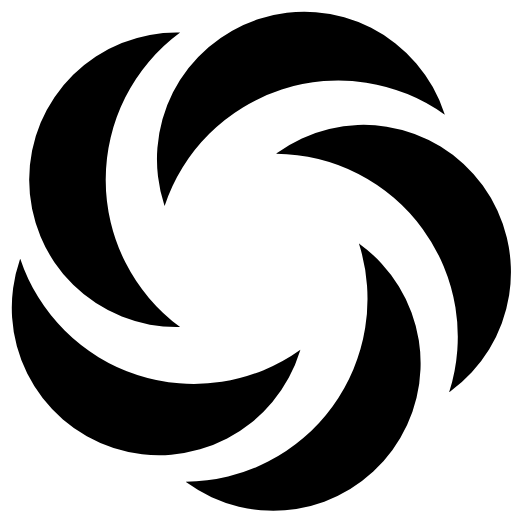
t = 0.00 s
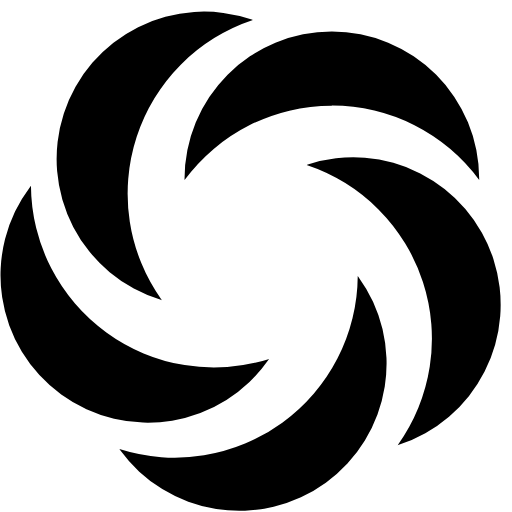
t = 0.27 s
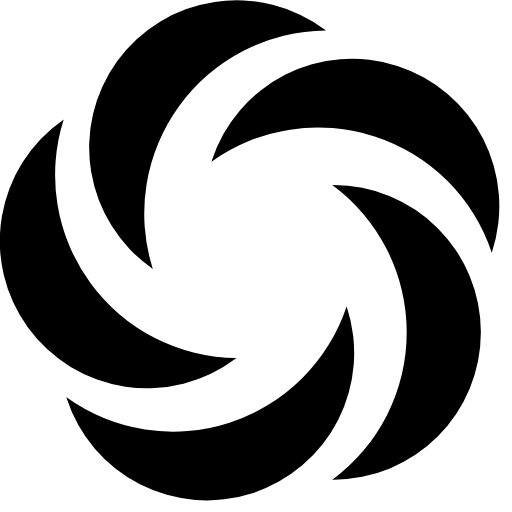
t = 0.54 s
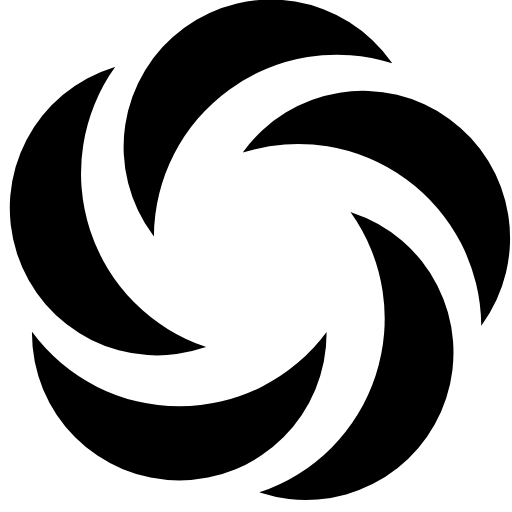
t = 0.81 s

The animated SVG that drew these frames (rendered in a browser with its animation timeline set to each time). Animation: 1 SMIL element (animateTransform=1); one cycle of 1.08 s, repeats indefinitely.

<svg xmlns="http://www.w3.org/2000/svg" version="1.0" width="64" height="64" viewBox="0 0 128 128" xml:space="preserve"><g><path d="M26.43 44.95a45.68 45.68 0 0 0 18.6 36.82h-.3a36.83 36.83 0 1 1 0-73.65h.3a45.68 45.68 0 0 0-18.6 36.83zm44-22.55a45.68 45.68 0 0 0-29.28 29.07l-.1-.28a36.83 36.83 0 0 1 70.05-22.8l.1.3a45.68 45.68 0 0 0-40.77-6.32zm35.27 34.9A45.68 45.68 0 0 0 69 38.45c.1-.06.17-.13.25-.2a36.83 36.83 0 1 1 43.3 59.6c-.08.07-.17.12-.25.18a45.68 45.68 0 0 0-6.6-40.73zm-22.57 44.3a45.68 45.68 0 0 0 6.6-40.72c.08.05.16.1.24.17a36.83 36.83 0 0 1-43.3 59.6l-.24-.2a45.68 45.68 0 0 0 36.7-18.85zm-48.8-7.86a45.68 45.68 0 0 0 40.77-6.3l-.1.28A36.83 36.83 0 1 1 4.96 64.95l.1-.28a45.68 45.68 0 0 0 29.28 29.07z"/><animateTransform attributeName="transform" type="rotate" from="0 64 64" to="72 64 64" dur="1080ms" repeatCount="indefinite"/></g></svg>